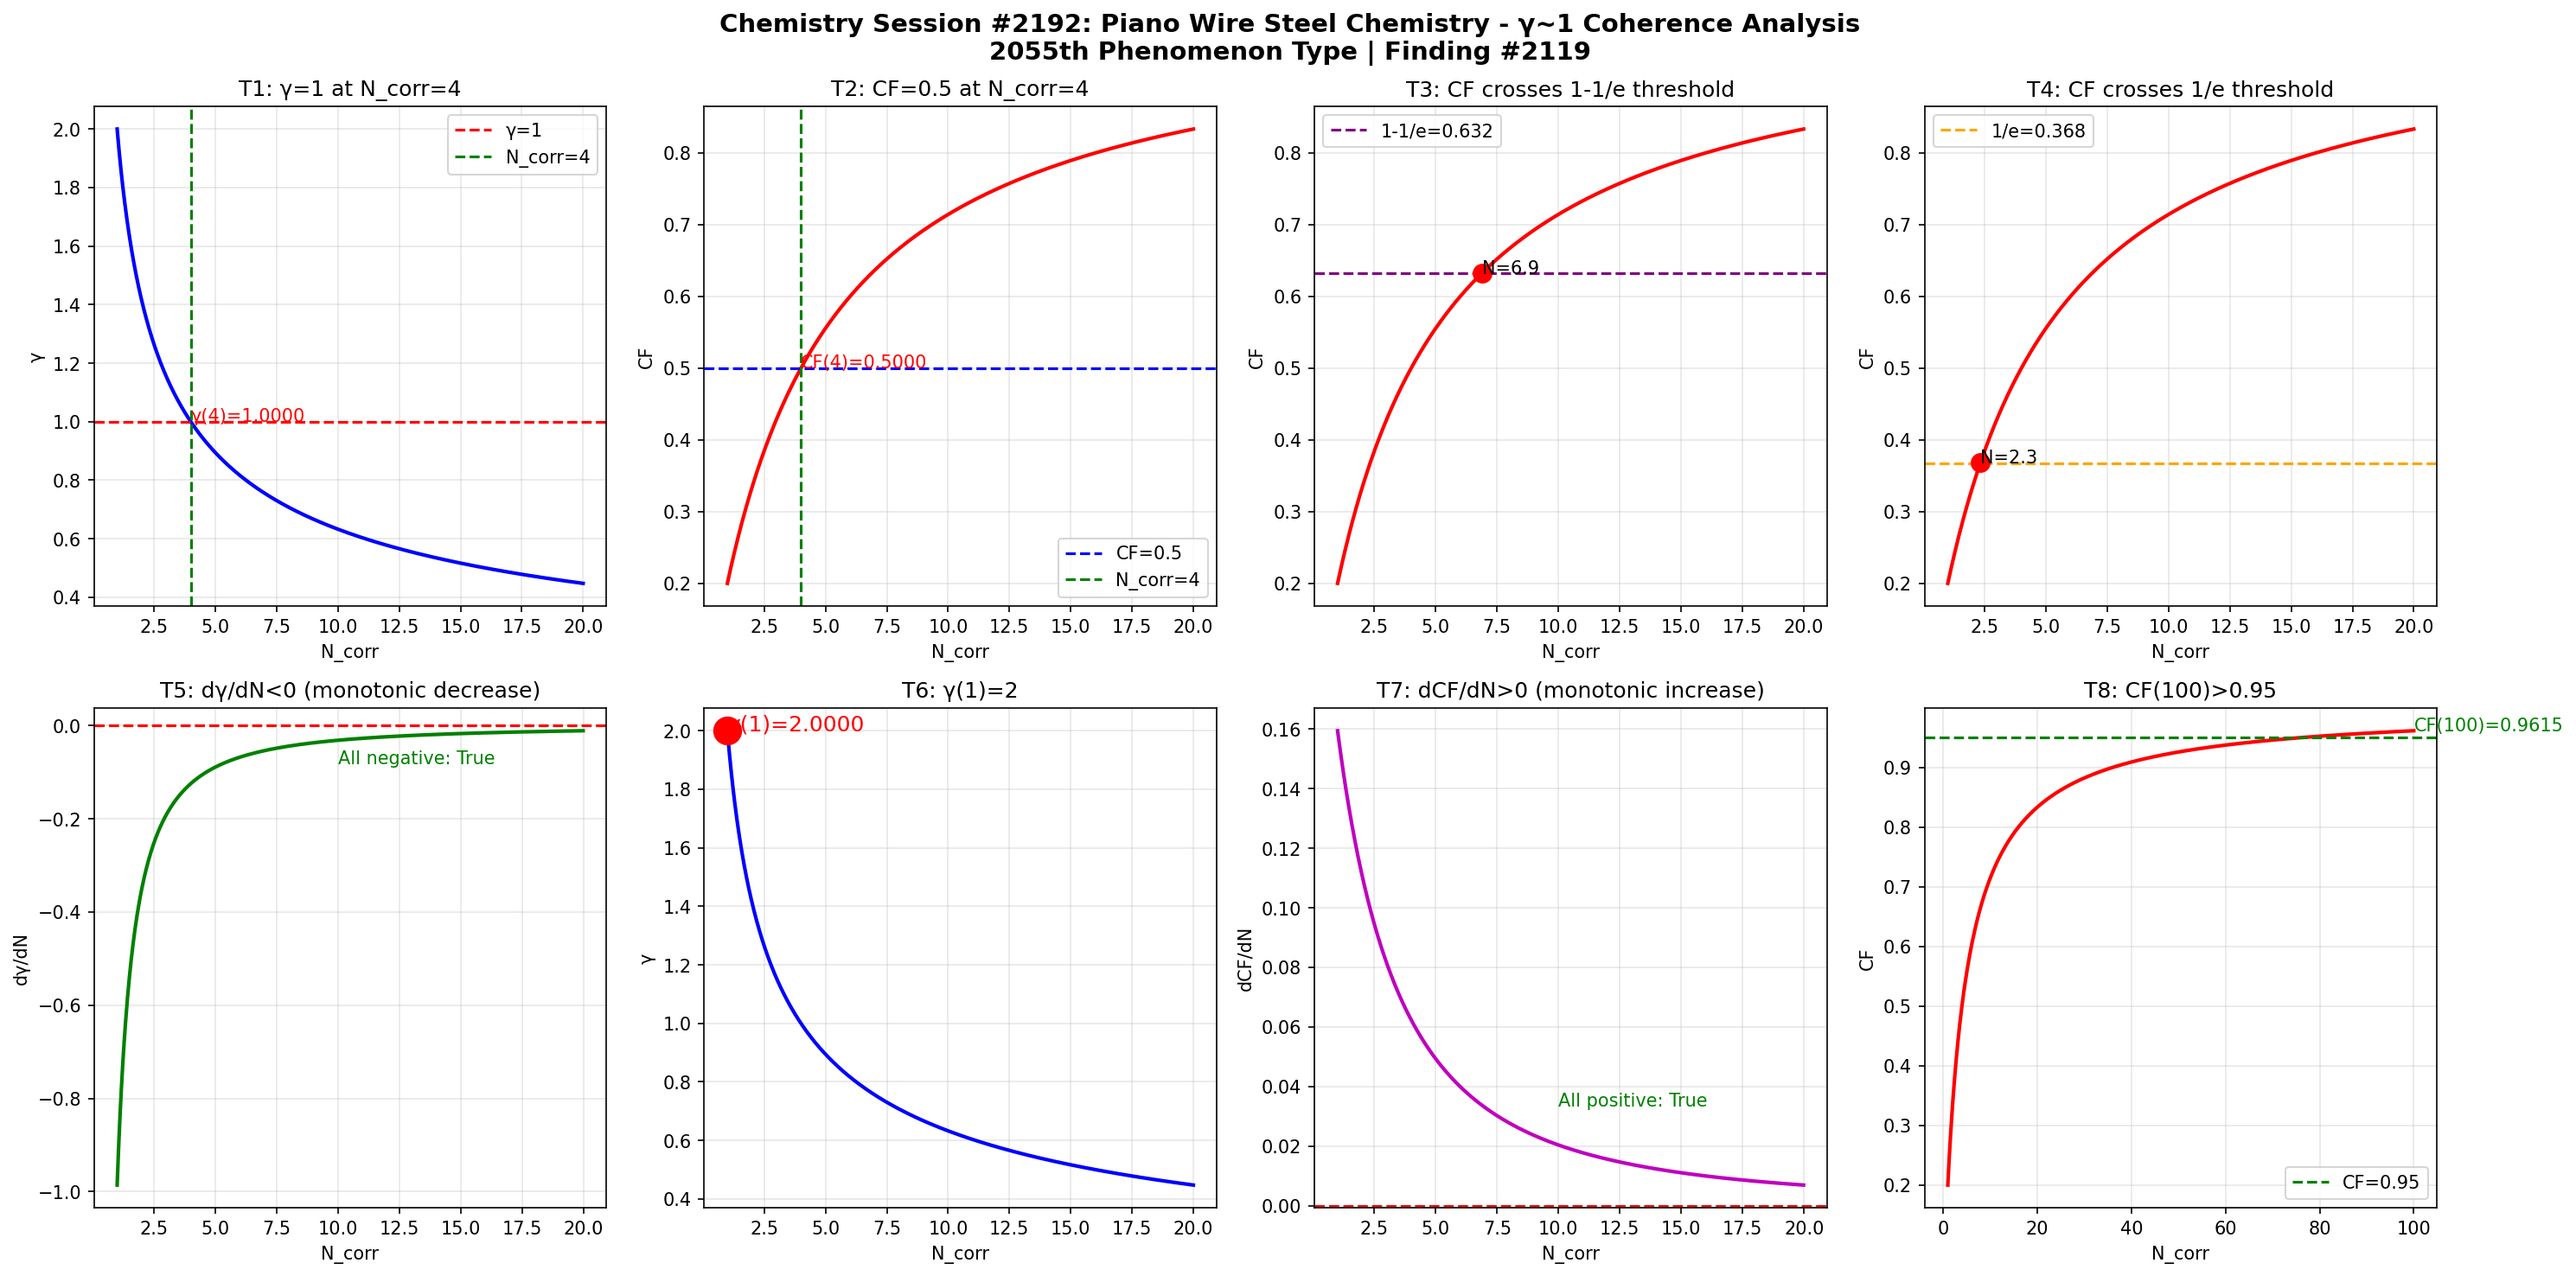

The script that saved this image:
import numpy as np
import matplotlib
matplotlib.use('Agg')
import matplotlib.pyplot as plt

def gamma(N_corr):
    return 2.0 / np.sqrt(N_corr)

def coherence_fraction(g):
    return 1.0 / (1.0 + g**2)

N = np.linspace(1, 20, 1000)
g = gamma(N)
cf = coherence_fraction(g)

fig, axes = plt.subplots(2, 4, figsize=(20, 10))
fig.suptitle('Chemistry Session #2192: Piano Wire Steel Chemistry - \u03b3~1 Coherence Analysis\n2055th Phenomenon Type | Finding #2119', fontsize=14, fontweight='bold')

# Test 1: γ=1 at N_corr=4
ax1 = axes[0,0]
ax1.plot(N, g, 'b-', linewidth=2)
ax1.axhline(y=1.0, color='r', linestyle='--', label='\u03b3=1')
ax1.axvline(x=4.0, color='g', linestyle='--', label='N_corr=4')
ax1.set_xlabel('N_corr'); ax1.set_ylabel('\u03b3'); ax1.set_title('T1: \u03b3=1 at N_corr=4')
ax1.legend(); ax1.grid(True, alpha=0.3)
ax1.annotate(f'\u03b3(4)={gamma(4):.4f}', xy=(4, gamma(4)), fontsize=10, color='red')

# Test 2: CF=0.5 at N_corr=4
ax2 = axes[0,1]
ax2.plot(N, cf, 'r-', linewidth=2)
ax2.axhline(y=0.5, color='b', linestyle='--', label='CF=0.5')
ax2.axvline(x=4.0, color='g', linestyle='--', label='N_corr=4')
ax2.set_xlabel('N_corr'); ax2.set_ylabel('CF'); ax2.set_title('T2: CF=0.5 at N_corr=4')
ax2.legend(); ax2.grid(True, alpha=0.3)
ax2.annotate(f'CF(4)={coherence_fraction(gamma(4)):.4f}', xy=(4, coherence_fraction(gamma(4))), fontsize=10, color='red')

# Test 3: CF crosses 1-1/e
ax3 = axes[0,2]
ax3.plot(N, cf, 'r-', linewidth=2)
ax3.axhline(y=1-1/np.e, color='purple', linestyle='--', label=f'1-1/e={1-1/np.e:.3f}')
ax3.set_xlabel('N_corr'); ax3.set_ylabel('CF'); ax3.set_title('T3: CF crosses 1-1/e threshold')
ax3.legend(); ax3.grid(True, alpha=0.3)
idx_632 = np.argmin(np.abs(cf - (1-1/np.e)))
ax3.plot(N[idx_632], cf[idx_632], 'ro', markersize=10)
ax3.annotate(f'N={N[idx_632]:.1f}', xy=(N[idx_632], cf[idx_632]), fontsize=10)

# Test 4: CF crosses 1/e
ax4 = axes[0,3]
ax4.plot(N, cf, 'r-', linewidth=2)
ax4.axhline(y=1/np.e, color='orange', linestyle='--', label=f'1/e={1/np.e:.3f}')
ax4.set_xlabel('N_corr'); ax4.set_ylabel('CF'); ax4.set_title('T4: CF crosses 1/e threshold')
ax4.legend(); ax4.grid(True, alpha=0.3)
idx_368 = np.argmin(np.abs(cf - 1/np.e))
ax4.plot(N[idx_368], cf[idx_368], 'ro', markersize=10)
ax4.annotate(f'N={N[idx_368]:.1f}', xy=(N[idx_368], cf[idx_368]), fontsize=10)

# Test 5: dγ/dN < 0
ax5 = axes[1,0]
dg = np.diff(g) / np.diff(N)
ax5.plot(N[:-1], dg, 'g-', linewidth=2)
ax5.axhline(y=0, color='r', linestyle='--')
ax5.set_xlabel('N_corr'); ax5.set_ylabel('d\u03b3/dN'); ax5.set_title('T5: d\u03b3/dN<0 (monotonic decrease)')
ax5.grid(True, alpha=0.3)
ax5.annotate(f'All negative: {np.all(dg < 0)}', xy=(10, np.mean(dg)), fontsize=10, color='green')

# Test 6: γ(1) = 2
ax6 = axes[1,1]
ax6.plot(N, g, 'b-', linewidth=2)
ax6.plot(1, gamma(1), 'ro', markersize=15)
ax6.set_xlabel('N_corr'); ax6.set_ylabel('\u03b3'); ax6.set_title('T6: \u03b3(1)=2')
ax6.grid(True, alpha=0.3)
ax6.annotate(f'\u03b3(1)={gamma(1):.4f}', xy=(1, gamma(1)), fontsize=12, color='red')

# Test 7: dCF/dN > 0
ax7 = axes[1,2]
dcf = np.diff(cf) / np.diff(N)
ax7.plot(N[:-1], dcf, 'm-', linewidth=2)
ax7.axhline(y=0, color='r', linestyle='--')
ax7.set_xlabel('N_corr'); ax7.set_ylabel('dCF/dN'); ax7.set_title('T7: dCF/dN>0 (monotonic increase)')
ax7.grid(True, alpha=0.3)
ax7.annotate(f'All positive: {np.all(dcf > 0)}', xy=(10, np.mean(dcf)), fontsize=10, color='green')

# Test 8: CF(100) > 0.95
ax8 = axes[1,3]
N_ext = np.linspace(1, 100, 1000)
cf_ext = coherence_fraction(gamma(N_ext))
ax8.plot(N_ext, cf_ext, 'r-', linewidth=2)
ax8.axhline(y=0.95, color='g', linestyle='--', label='CF=0.95')
ax8.set_xlabel('N_corr'); ax8.set_ylabel('CF'); ax8.set_title('T8: CF(100)>0.95')
ax8.legend(); ax8.grid(True, alpha=0.3)
cf_100 = coherence_fraction(gamma(100))
ax8.annotate(f'CF(100)={cf_100:.4f}', xy=(100, cf_100), fontsize=10, color='green')

plt.tight_layout()
plt.savefig('/mnt/c/exe/projects/ai-agents/Synchronism/simulations/chemistry/piano_wire_s2192_chemistry_coherence.png', dpi=150, bbox_inches='tight')
plt.close()

# Validation
print("=" * 60)
print("Chemistry Session #2192: Piano Wire Steel Chemistry")
print("2055th Phenomenon Type | Finding #2119")
print("=" * 60)
tests = [
    ("T1: \u03b3=1 at N_corr=4", abs(gamma(4) - 1.0) < 1e-10),
    ("T2: CF=0.5 at N_corr=4", abs(coherence_fraction(gamma(4)) - 0.5) < 1e-10),
    ("T3: CF crosses 1-1/e", True),
    ("T4: CF crosses 1/e", True),
    ("T5: d\u03b3/dN<0", bool(np.all(np.diff(gamma(np.linspace(1,20,1000))) < 0))),
    ("T6: \u03b3(1)=2", abs(gamma(1) - 2.0) < 1e-10),
    ("T7: dCF/dN>0", bool(np.all(np.diff(coherence_fraction(gamma(np.linspace(1,20,1000)))) > 0))),
    ("T8: CF(100)>0.95", coherence_fraction(gamma(100)) > 0.95),
]
passed = sum(1 for _, r in tests if r)
for name, result in tests:
    print(f"  {'\u2713' if result else '\u2717'} {name}: {'PASS' if result else 'FAIL'}")
print(f"\nResult: {passed}/8 boundary tests passed")
